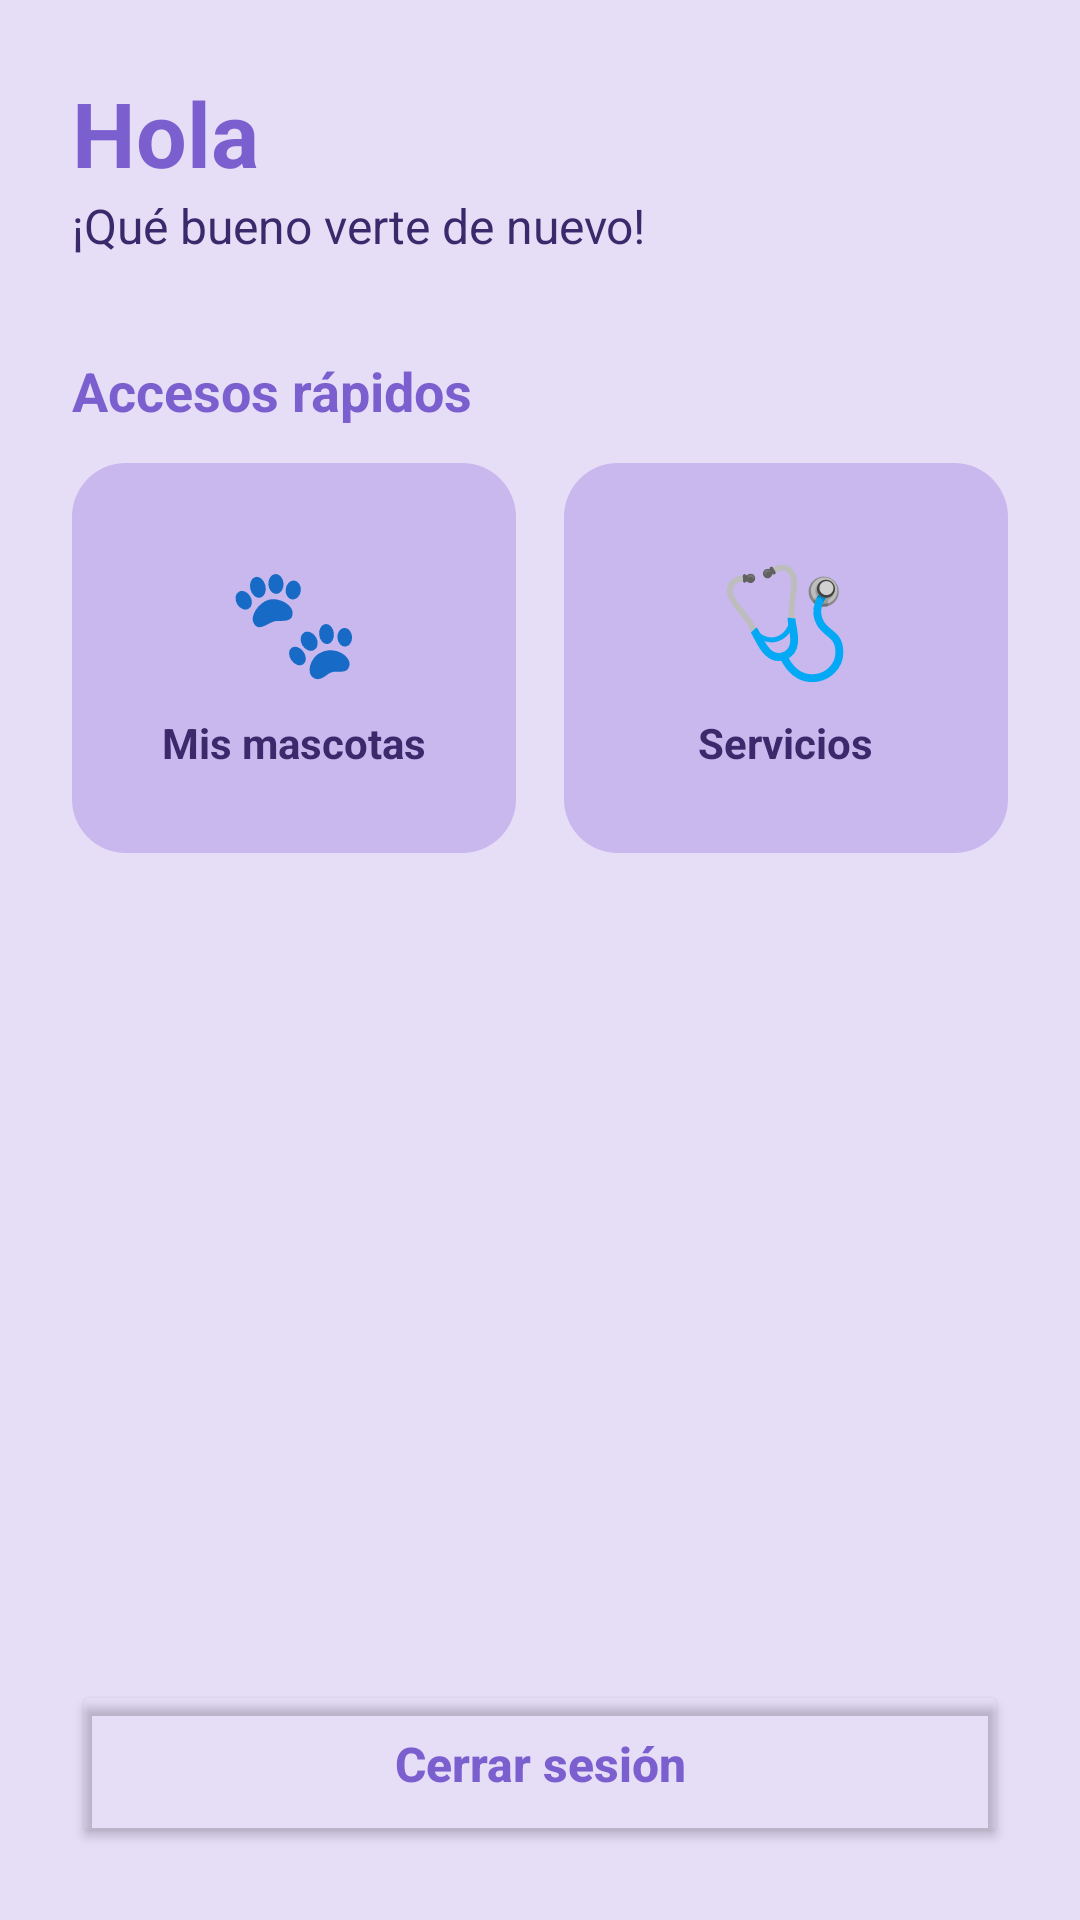

Produce the Android XML layout that renders to this screen, including the resource entries it uses.
<!-- AndroidManifest.xml: application theme Theme.GeorgiaVet -->
<!-- res/layout/activity_menu.xml -->
<?xml version="1.0" encoding="utf-8"?>
<LinearLayout xmlns:android="http://schemas.android.com/apk/res/android"
    xmlns:tools="http://schemas.android.com/tools"
    android:id="@+id/main"
    android:layout_width="match_parent"
    android:layout_height="match_parent"
    android:background="@color/fondo"
    android:orientation="vertical"
    tools:context=".menu">

    <LinearLayout
        android:layout_width="match_parent"
        android:layout_height="match_parent"
        android:orientation="vertical"
        android:padding="24dp">

        <TextView
            android:id="@+id/tvHola"
            android:layout_width="wrap_content"
            android:layout_height="wrap_content"
            android:text="Hola"
            android:textColor="@color/morado"
            android:textSize="30sp"
            android:textStyle="bold" />

        <TextView
            android:layout_width="wrap_content"
            android:layout_height="wrap_content"
            android:text="¡Qué bueno verte de nuevo!"
            android:textColor="@color/texto"
            android:textSize="16sp" />

        <TextView
            android:layout_width="wrap_content"
            android:layout_height="wrap_content"
            android:layout_marginTop="32dp"
            android:text="Accesos rápidos"
            android:textColor="@color/morado"
            android:textSize="18sp"
            android:textStyle="bold" />

        <LinearLayout
            android:layout_width="match_parent"
            android:layout_height="wrap_content"
            android:layout_marginTop="12dp"
            android:orientation="horizontal">

            <LinearLayout
                android:id="@+id/cardMascotas"
                android:layout_width="0dp"
                android:layout_height="130dp"
                android:layout_marginEnd="8dp"
                android:layout_weight="1"
                android:background="@drawable/bg_tarjeta"
                android:clickable="true"
                android:focusable="true"
                android:gravity="center"
                android:orientation="vertical">

                <TextView
                    android:layout_width="wrap_content"
                    android:layout_height="wrap_content"
                    android:text="🐾"
                    android:textSize="36sp" />

                <TextView
                    android:layout_width="wrap_content"
                    android:layout_height="wrap_content"
                    android:layout_marginTop="8dp"
                    android:text="Mis mascotas"
                    android:textColor="@color/texto"
                    android:textStyle="bold" />
            </LinearLayout>

            <LinearLayout
                android:id="@+id/cardServicios"
                android:layout_width="0dp"
                android:layout_height="130dp"
                android:layout_marginStart="8dp"
                android:layout_weight="1"
                android:background="@drawable/bg_tarjeta"
                android:clickable="true"
                android:focusable="true"
                android:gravity="center"
                android:orientation="vertical">

                <TextView
                    android:layout_width="wrap_content"
                    android:layout_height="wrap_content"
                    android:text="🩺"
                    android:textSize="36sp" />

                <TextView
                    android:layout_width="wrap_content"
                    android:layout_height="wrap_content"
                    android:layout_marginTop="8dp"
                    android:text="Servicios"
                    android:textColor="@color/texto"
                    android:textStyle="bold" />
            </LinearLayout>
        </LinearLayout>

        <View
            android:layout_width="match_parent"
            android:layout_height="0dp"
            android:layout_weight="1" />

        <Button
            android:id="@+id/btnCerrar"
            style="@style/BotonBorde"
            android:text="Cerrar sesión" />

    </LinearLayout>
</LinearLayout>
<!-- resources referenced by this layout -->
<resources>
  <color name="fondo">#E6DDF7</color>
  <color name="morado">#7B5FCF</color>
  <color name="texto">#3B2A6B</color>
  <!-- drawable bg_tarjeta (drawable) -->
  <?xml version="1.0" encoding="utf-8"?>
  <shape xmlns:android="http://schemas.android.com/apk/res/android"
      android:shape="rectangle">
      <solid android:color="@color/lila" />
      <corners android:radius="18dp" />
  </shape>
  <style name="BotonBorde">
          <item name="android:layout_width">match_parent</item>
          <item name="android:layout_height">56dp</item>
          <item name="android:layout_marginTop">12dp</item>
          <item name="android:backgroundTint">@android:color/transparent</item>
          <item name="android:textColor">@color/morado</item>
          <item name="android:textAllCaps">false</item>
          <item name="android:textSize">16sp</item>
          <item name="android:textStyle">bold</item>
          <item name="cornerRadius">28dp</item>
          <item name="strokeColor">@color/morado</item>
          <item name="strokeWidth">2dp</item>
      </style>
  <style name="Theme.GeorgiaVet" parent="Base.Theme.GeorgiaVet" />
  <color name="lila">#C9B8EE</color>
  <style name="Base.Theme.GeorgiaVet" parent="Theme.Material3.DayNight.NoActionBar">
          
          
      </style>
</resources>
